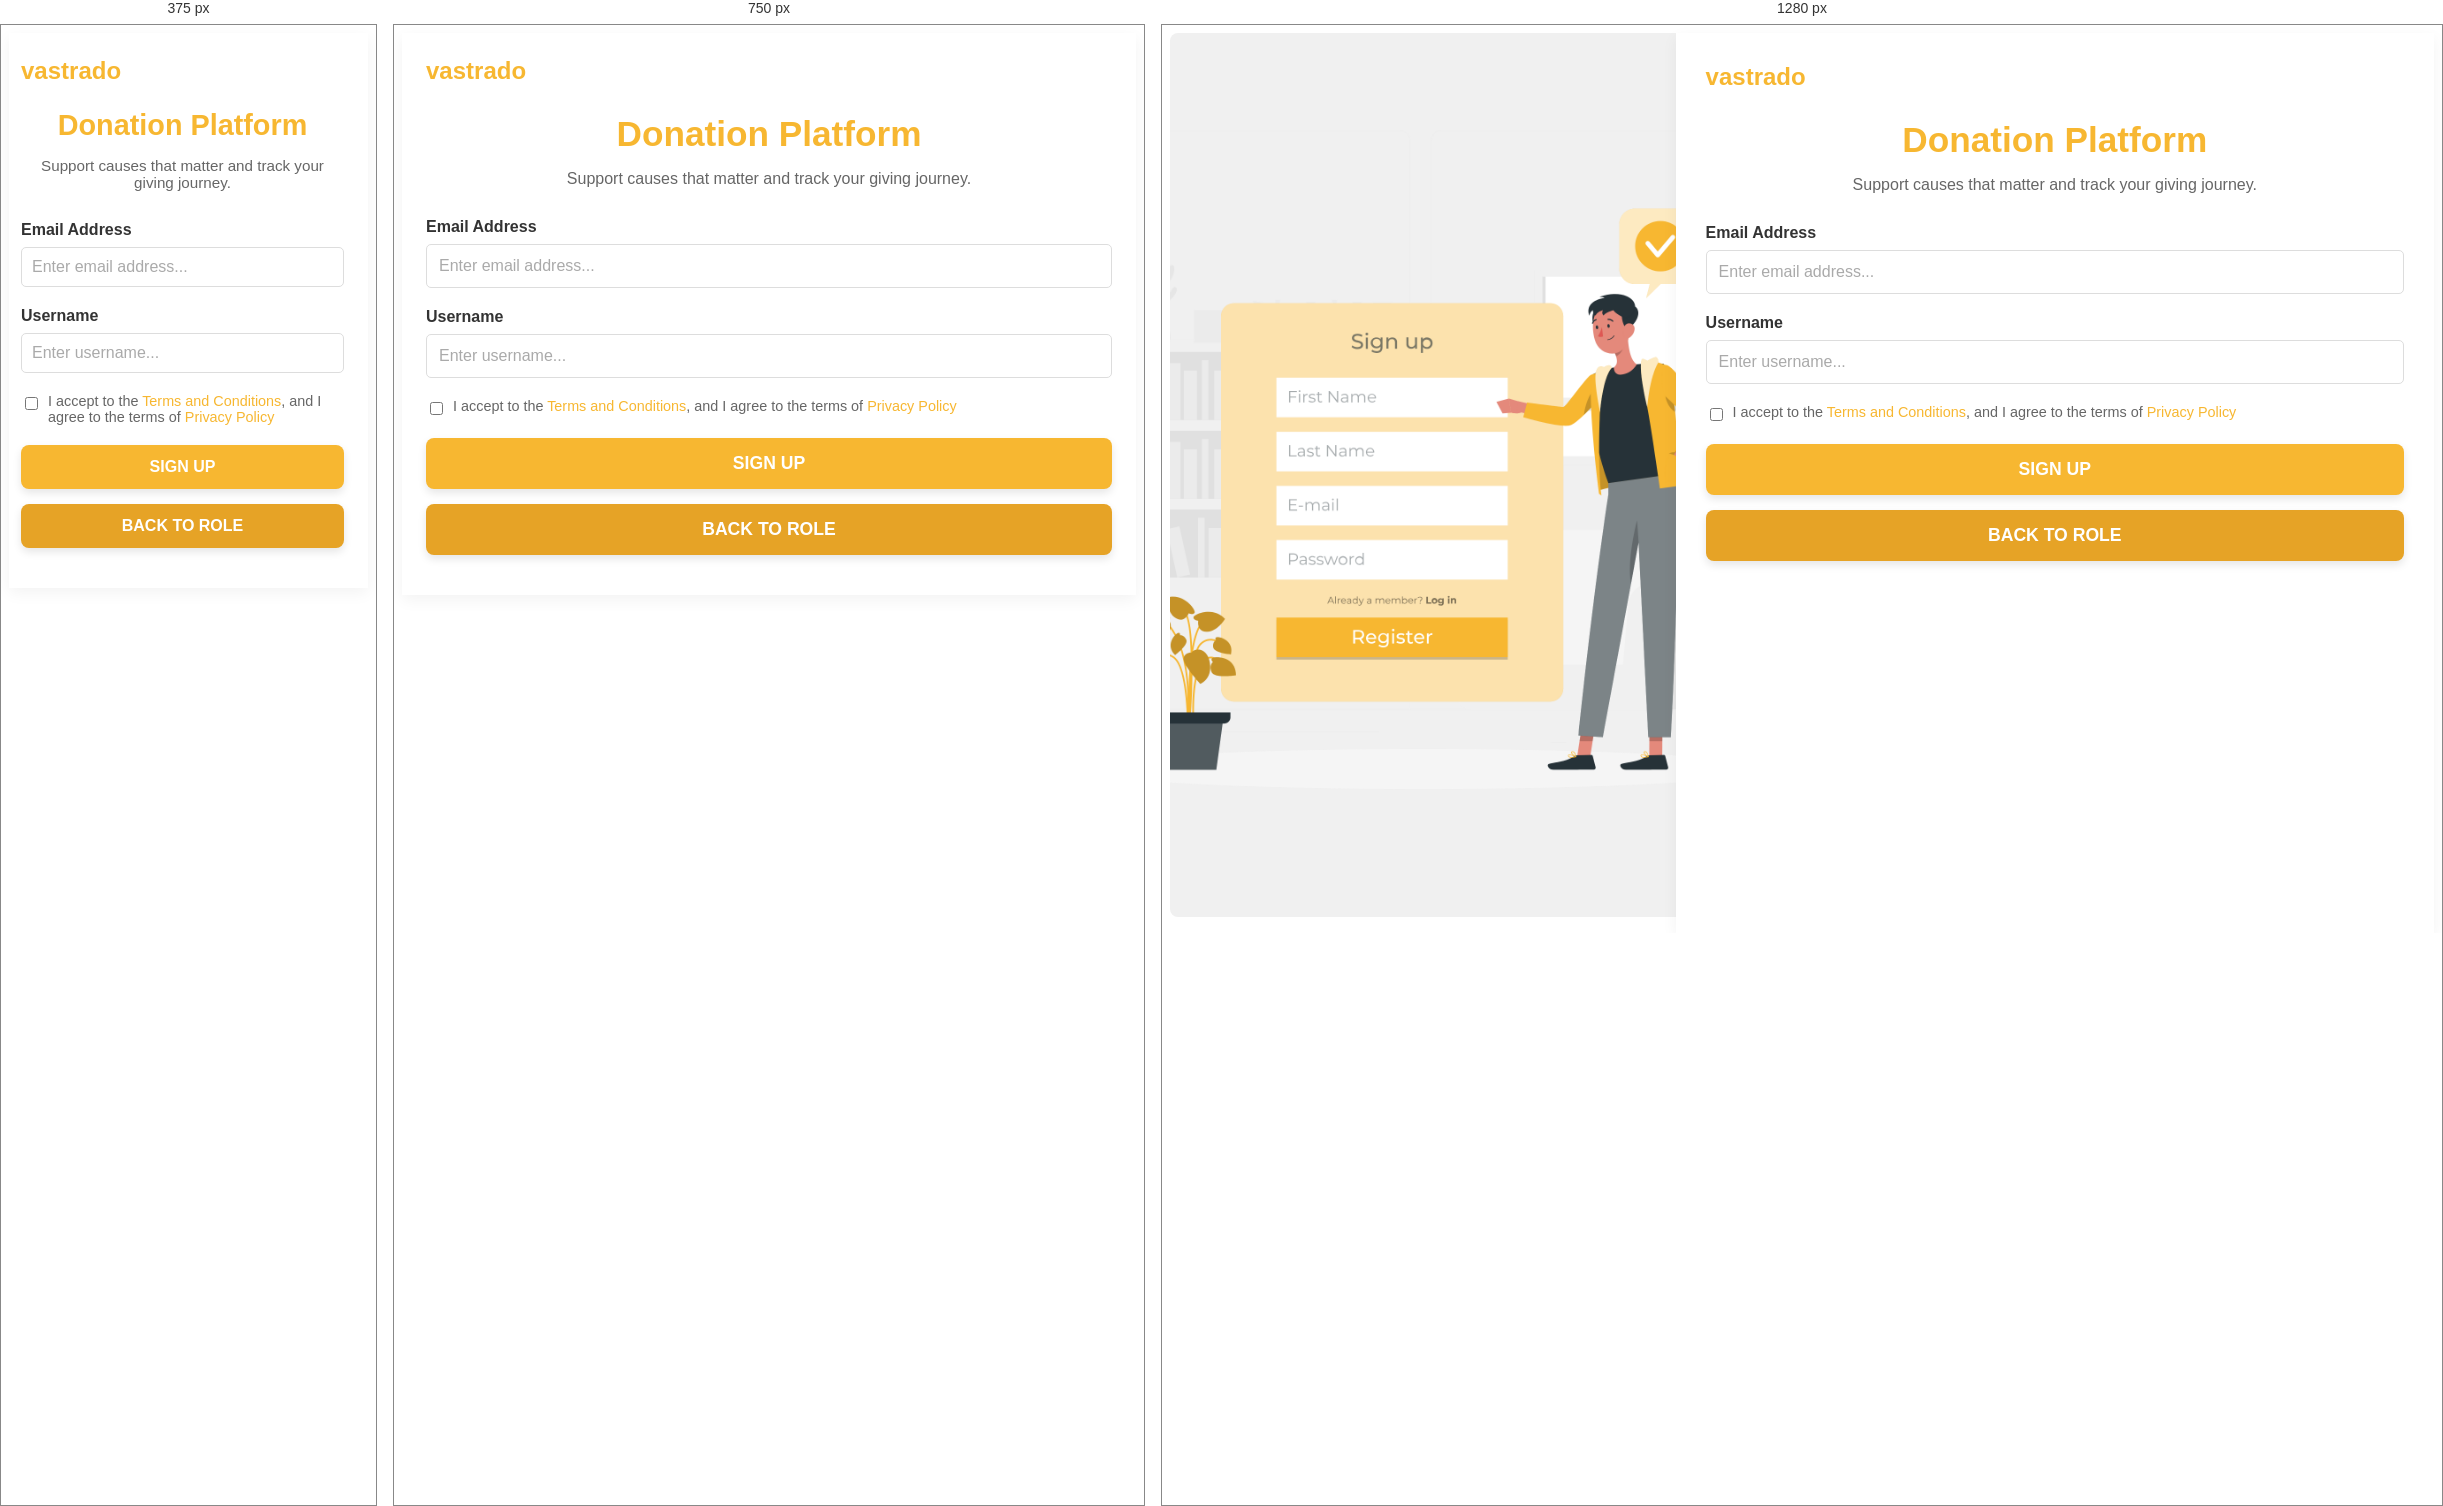
Rendered at 375 px, 750 px and 1280 px, left to right.

<!-- file: donation-dashboard.html -->
<!-- donation-dashboard.html -->
<style>
/* Scoped styles for donation dashboard */
.donation-dashboard {
    display: flex;
    width: 100%;
    height: 100%;
}
.donation-dashboard .split-left {
    flex: 0 0 40%;
    padding: 0;
    box-sizing: border-box;
    background-color: #f0f0f0;
    border-radius: 8px 0 0 8px;
    overflow: hidden;
    display: flex;
    justify-content: center;
    align-items: center;
}
.donation-dashboard .split-left img {
    width: 100%;
    height: 100%;
    object-fit: cover;
    display: block;
}
.donation-dashboard .split-right {
    flex: 0 0 60%;
    box-sizing: border-box;
    background-color: #e0e0e0;
    border-top-right-radius: 8px;
    border-bottom-right-radius: 8px;
    border-top-left-radius: 0;
    border-bottom-left-radius: 0;
}
.donation-dashboard .signup-container {
    width: 100%;
    max-width: 60vw;
    background-color: white;
    padding: 30px;
    box-shadow: 0 5px 15px rgba(0, 0, 0, 0.05);
    text-align: center;
    height: 100vh;
    box-sizing: border-box;
}
.donation-dashboard .header-section {
    display: flex;
    justify-content: space-between;
    align-items: center;
    margin-bottom: 20px;
}
.donation-dashboard .header-logo {
    font-family: 'Montserrat', sans-serif;
    font-weight: 700;
    font-size: 1.5em;
    color: #f7b731;
}
.donation-dashboard .header-signin {
    font-family: 'Montserrat', sans-serif;
    font-size: 0.9em;
    color: #666;
}
.donation-dashboard .header-signin a {
    color: #f7b731;
    text-decoration: none;
    font-weight: 700;
}
.donation-dashboard .signup-heading {
    font-family: 'Montserrat', sans-serif;
    font-weight: 700;
    font-size: 2.2em;
    color: #f7b731;
    margin-bottom: 10px;
}
.donation-dashboard .signup-subheading {
    font-family: 'Montserrat', sans-serif;
    font-size: 1em;
    color: #666;
    margin-bottom: 30px;
}
.donation-dashboard .signup-form { width: 100%; }
.donation-dashboard .form-row {
    display: flex;
    gap: 20px;
    margin-bottom: 20px;
}
.donation-dashboard .form-group {
    flex: 1;
    text-align: left;
}
.donation-dashboard .form-group label {
    display: block;
    margin-bottom: 8px;
    font-family: 'Montserrat', sans-serif;
    font-weight: 600;
    color: #333;
}
.donation-dashboard .text-input {
    width: 100%;
    padding: 12px;
    border: 1px solid #ddd;
    border-radius: 5px;
    font-family: 'Montserrat', sans-serif;
    font-size: 1em;
    box-sizing: border-box;
}
.donation-dashboard .text-input::placeholder { color: #aaa; }
.donation-dashboard .terms-checkbox {
    display: flex;
    align-items: flex-start;
    margin-bottom: 20px;
    text-align: left;
}
.donation-dashboard .terms-checkbox input {
    margin-right: 10px;
    flex-shrink: 0;
    margin-top: 4px;
}
.donation-dashboard .terms-checkbox label {
    font-family: 'Montserrat', sans-serif;
    font-size: 0.9em;
    color: #666;
}
.donation-dashboard .terms-checkbox a {
    color: #f7b731;
    text-decoration: none;
}
.donation-dashboard .signup-button {
    background-color: #f7b731;
    color: white;
    border: none;
    padding: 15px 30px;
    border-radius: 8px;
    font-family: 'Montserrat', sans-serif;
    font-weight: 700;
    font-size: 1.1em;
    cursor: pointer;
    width: 100%;
    transition: background-color 0.3s ease, box-shadow 0.3s ease;
    box-shadow: 0 4px 8px rgba(0, 0, 0, 0.1);
    text-decoration: none;
    display: block;
    box-sizing: border-box;
}
.donation-dashboard .signup-button:hover {
    background-color: #e0a32e;
    box-shadow: 0 6px 12px rgba(0, 0, 0, 0.15);
}
.donation-dashboard .back-to-role-button {
    display: block;
    width: 100%;
    box-sizing: border-box;
    margin-top: 15px;
    padding: 15px 30px;
    border-radius: 8px;
    font-family: 'Montserrat', sans-serif;
    font-weight: 700;
    font-size: 1.1em;
    text-align: center;
    text-decoration: none;
    color: white;
    background-color: #e6a326;
    box-shadow: 0 4px 8px rgba(0, 0, 0, 0.1);
    transition: background-color 0.3s ease, box-shadow 0.3s ease;
}
.donation-dashboard .back-to-role-button:hover {
    background-color: #cf9022;
    box-shadow: 0 6px 12px rgba(0, 0, 0, 0.15);
}
.donation-dashboard .social-signin { margin-top: 30px; }
.donation-dashboard .social-signin p {
    font-family: 'Montserrat', sans-serif;
    font-size: 0.9em;
    color: #666;
    margin-bottom: 15px;
}
.donation-dashboard .social-icons {
    display: flex;
    justify-content: center;
    gap: 15px;
}
.donation-dashboard .social-icon {
    width: 40px;
    height: 40px;
    border-radius: 50%;
    display: flex;
    justify-content: center;
    align-items: center;
    text-decoration: none;
    color: #666;
    font-size: 1.2em;
    transition: background-color 0.3s ease, color 0.3s ease;
    background: none;
}
.donation-dashboard .social-icon img {
    width: 100%;
    height: 100%;
    object-fit: contain;
    border-radius: 50%;
}
.donation-dashboard .social-icon:hover {
    background-color: #f7b731;
    color: white;
}

/* Responsive */
@media (max-width: 900px) {
    .donation-dashboard {
        flex-direction: column;
        height: auto;
    }
    .donation-dashboard .split-left {
        display: none;
    }
    .donation-dashboard .split-right {
        flex: 0 0 100%;
        border-radius: 0;
    }
    .donation-dashboard .signup-container {
        max-width: 100vw;
        height: auto;
        padding: 24px;
    }
    .donation-dashboard .form-row {
        flex-direction: column;
        gap: 12px;
    }
}

@media (max-width: 600px) {
    .donation-dashboard .signup-heading { font-size: 1.8em; }
    .donation-dashboard .signup-subheading { font-size: 0.95em; }
    .donation-dashboard .text-input { padding: 10px; }
    .donation-dashboard .signup-button,
    .donation-dashboard .back-to-role-button {
        padding: 13px 20px;
        font-size: 1em;
    }
    .donation-dashboard .social-icons { gap: 12px; }
    .donation-dashboard .signup-container {
        padding-left: 12px;
        padding-right: 24px;
        box-sizing: border-box;
        max-width: 100vw;
    }
}
</style>

<div class="donation-dashboard dashboard-split">
    <div class="split-left">
        <img src="images/Sign up.png" alt="Signup">
    </div>
    <div class="split-right">
        <div class="signup-container">
            <div class="header-section">
                <div class="header-logo">vastrado</div>
            </div>
            <h2 class="signup-heading">Donation Platform</h2>
            <p class="signup-subheading">Support causes that matter and track your giving journey.</p>

            <form class="signup-form">
                <div class="form-row">
                    <div class="form-group">
                        <label for="email">Email Address</label>
                        <input type="email" id="email" placeholder="Enter email address..." class="text-input">
                    </div>
                </div>
                <div class="form-row">
                    <div class="form-group">
                        <label for="username">Username</label>
                        <input type="text" id="username" placeholder="Enter username..." class="text-input">
                    </div>
                </div>
                <div class="terms-checkbox">
                    <input type="checkbox" id="donation-terms">
                    <label for="donation-terms">I accept to the <a href="#">Terms and Conditions</a>, and I agree to the terms of <a href="#">Privacy Policy</a></label>
                </div>
                <button type="button" class="signup-button" onclick="sendOTP()">SIGN UP</button>
                <a href="index.html" class="back-to-role-button">BACK TO ROLE</a>
            </form>
        </div>
    </div>
</div>


<script src="script.js"></script>